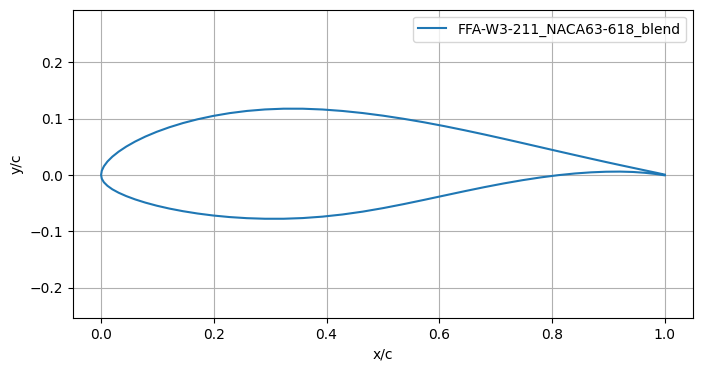

The file beside this chart, header and first rows:
x/c, yu/c, yl/c
0, 0, 0
0.00126, 0.00761, -0.00669
0.00503, 0.01549, -0.01302
0.0113, 0.02388, -0.01925
0.02003, 0.03251, -0.02549
0.03118, 0.04137, -0.03154
0.0447, 0.05038, -0.03752
0.06052, 0.05935, -0.04339
0.07857, 0.06813, -0.04908
0.09877, 0.07659, -0.05453
0.121, 0.0846, -0.05961
0.1452, 0.09205, -0.06425
0.1712, 0.0988, -0.06839
0.1989, 0.1047, -0.07193
0.2281, 0.1097, -0.07471
0.2588, 0.1136, -0.07666
0.2908, 0.1162, -0.07769
0.3239, 0.1176, -0.07768
0.3579, 0.1175, -0.07647
0.3928, 0.1162, -0.07394
0.4283, 0.1135, -0.07012
0.4642, 0.1099, -0.06505
0.5004, 0.1052, -0.05881
0.5368, 0.09963, -0.05173
0.5731, 0.09341, -0.04418
0.6092, 0.0866, -0.03644
0.6448, 0.07934, -0.02883
0.6799, 0.07183, -0.02162
0.7143, 0.0642, -0.01504
0.7477, 0.0566, -0.00924
0.7801, 0.04916, -0.00431
0.8112, 0.042, -0.00033
0.841, 0.03523, 0.00266
0.8693, 0.02885, 0.00466
0.8959, 0.02293, 0.00574
0.9207, 0.01754, 0.00597
0.9436, 0.01265, 0.00532
0.9646, 0.00822, 0.00385
0.9834, 0.00425, 0.00178
1, 0.00065, -0.00065
